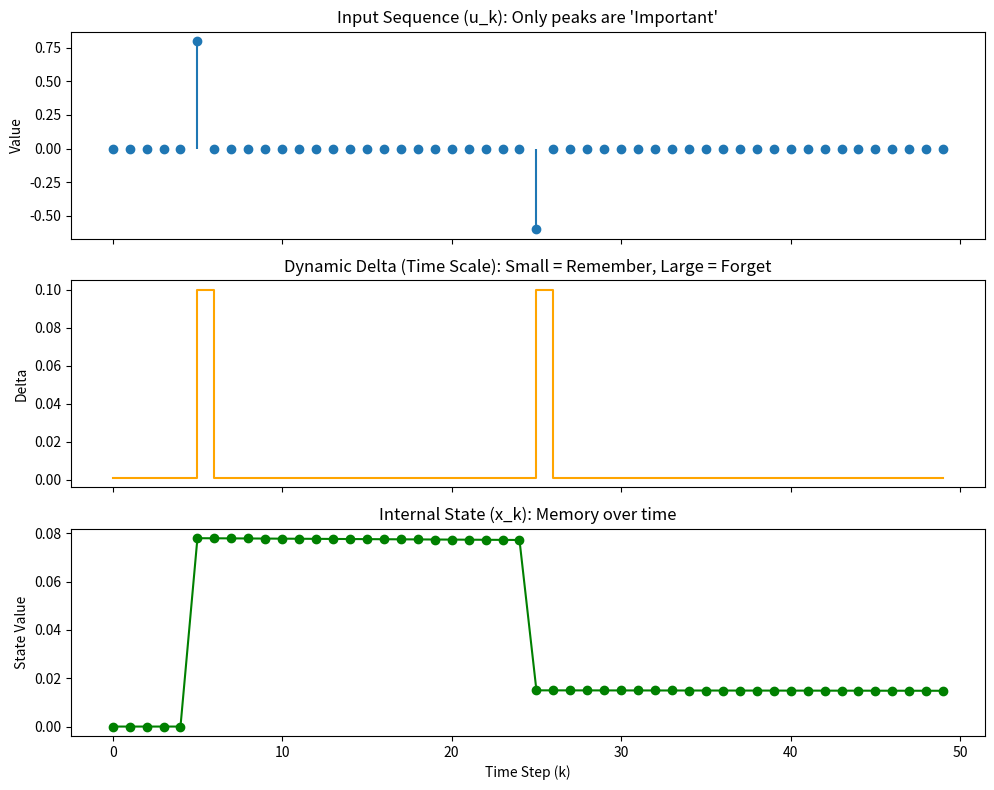

Write the Python code that produced this figure.
import numpy as np
import matplotlib.pyplot as plt

def silu(x):
    return x * (1 / (1 + np.exp(-x)))

def simulate_selective_ssm(seq_len=50):
    # 1. 入力データの作成 (0は不要な情報、特定の場所だけ重要な値)
    u = np.zeros(seq_len)
    important_indices = [5, 25]  # ここに重要な情報が出現
    u[5] = 0.8  # ターゲット1
    u[25] = -0.6 # ターゲット2
    
    # SSMの基本パラメータ (固定)
    A = -0.5  # 安定系 (負の値)
    
    # 状態の初期化
    x = 0
    history_x = []
    history_delta = []
    history_B = []

    for k in range(seq_len):
        # 2. Selectiveな挙動の模倣 (本来はここを線形層で学習する)
        if abs(u[k]) > 0:
            # 重要な入力：書き込みを強く、時間は少し進める
            delta = 0.1
            B = 1.0
        else:
            # 不要な入力：書き込みをゼロに、時間は極めてゆっくり（保持）
            # ここで delta を大きくすると「すぐ忘れる」挙動になる
            delta = 0.001 
            B = 0.0
        
        # 3. 離散化
        # A_bar = exp(delta * A)
        # B_bar = (1/A) * (exp(delta * A) - 1) * B  (Zero-Order Hold)
        A_bar = np.exp(delta * A)
        B_bar = (1.0/A) * (np.exp(delta * A) - 1.0) * B
        
        # 4. 状態更新
        x = A_bar * x + B_bar * u[k]
        
        history_x.append(x)
        history_delta.append(delta)
        history_B.append(B)

    return u, history_x, history_delta

# --- 可視化 ---
u, x, deltas = simulate_selective_ssm()

fig, axes = plt.subplots(3, 1, figsize=(10, 8), sharex=True)

# 入力信号
axes[0].stem(u, basefmt=" ")
axes[0].set_title("Input Sequence (u_k): Only peaks are 'Important'")
axes[0].set_ylabel("Value")

# Deltaの変化
axes[1].step(range(len(deltas)), deltas, where='post', color='orange')
axes[1].set_title("Dynamic Delta (Time Scale): Small = Remember, Large = Forget")
axes[1].set_ylabel("Delta")

# 内部状態（記憶）
axes[2].plot(x, marker='o', color='green')
axes[2].set_title("Internal State (x_k): Memory over time")
axes[2].set_ylabel("State Value")
axes[2].set_xlabel("Time Step (k)")

plt.tight_layout()
plt.show()
